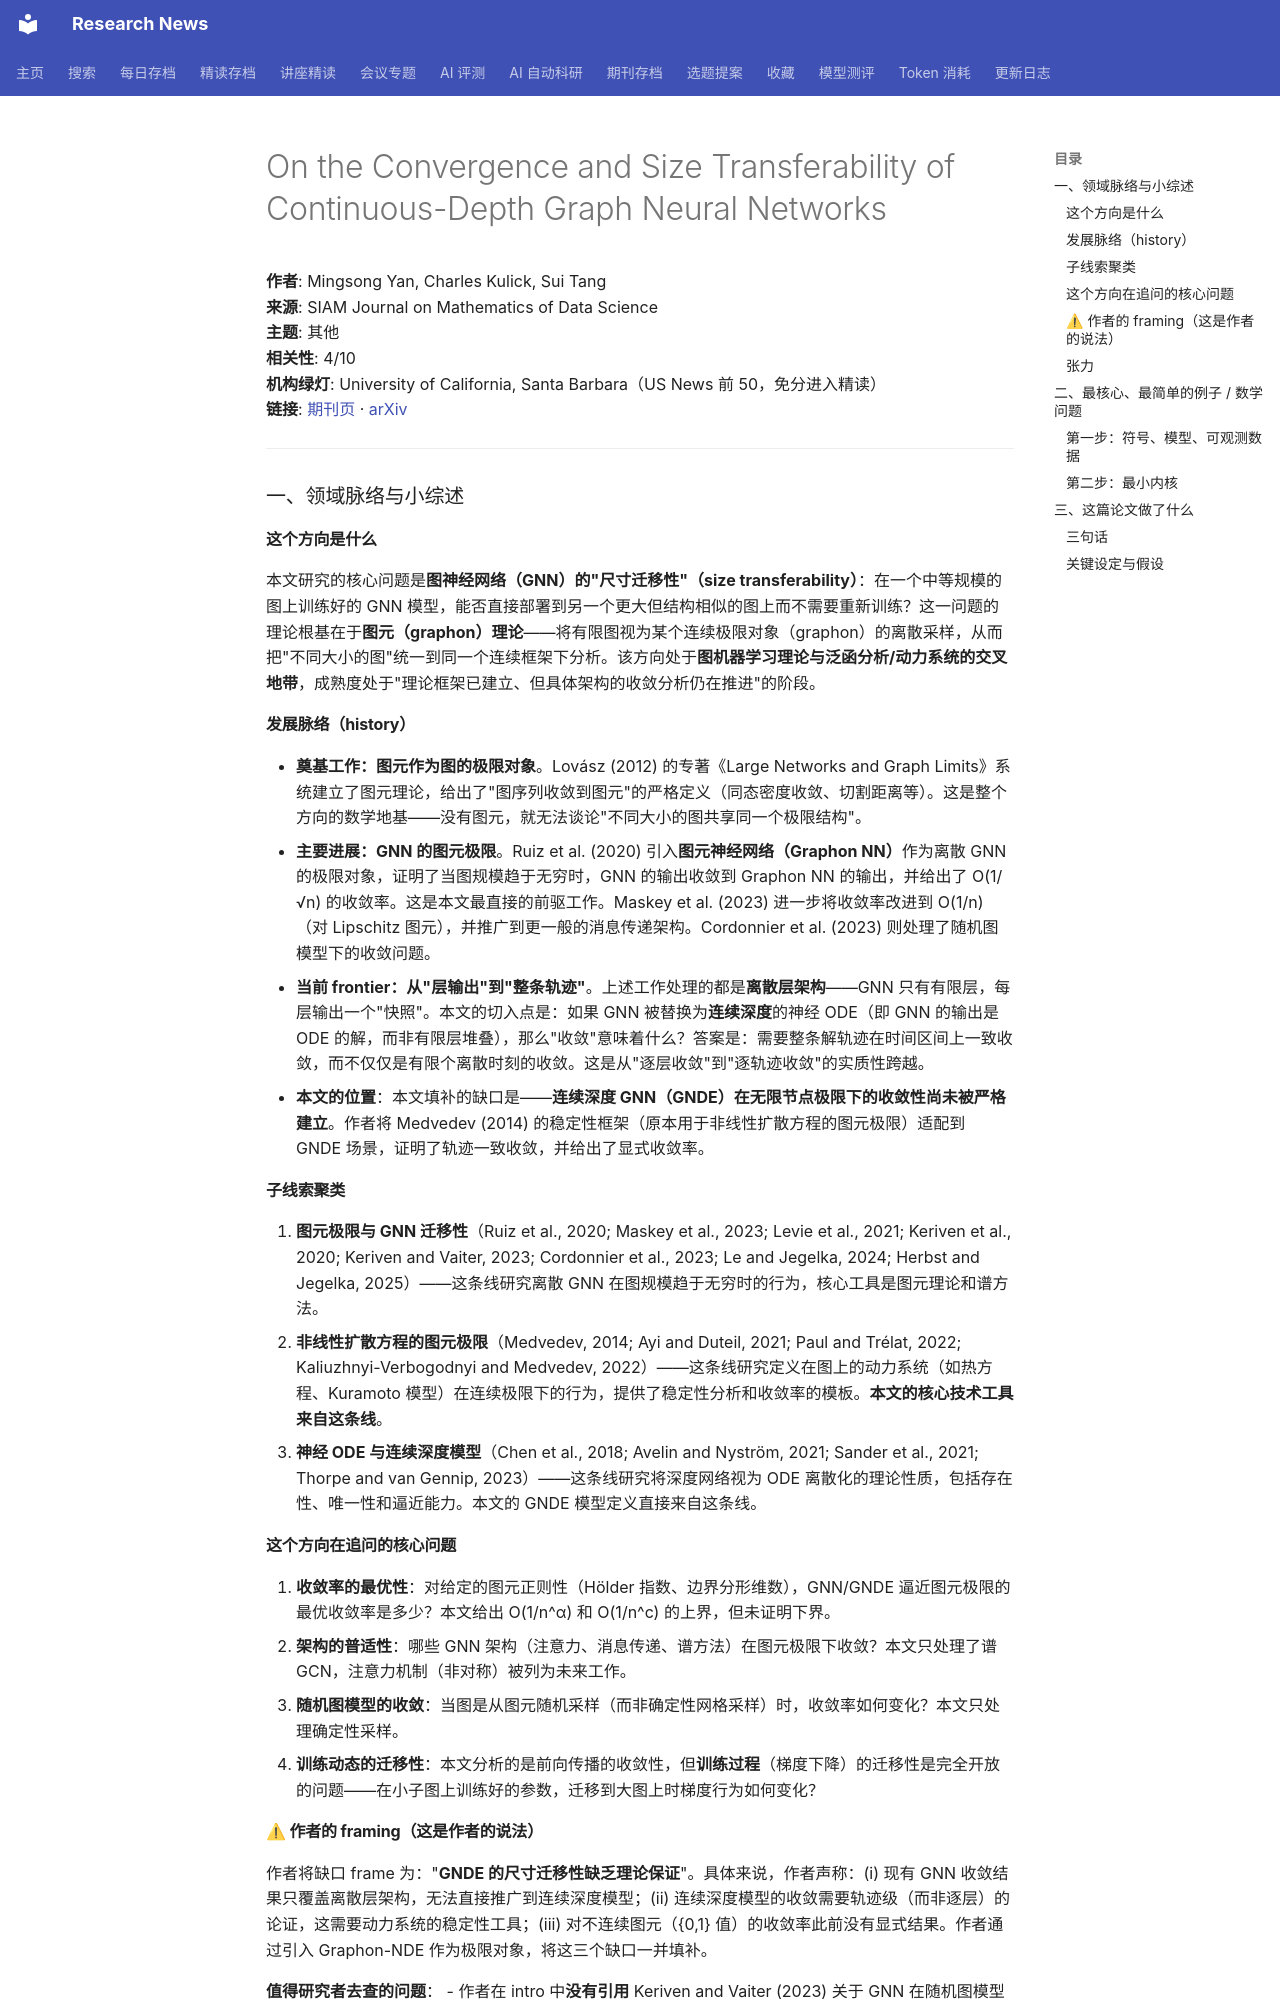

repository: cxy0714/research-news · page: deep_reads/2026-10-17-10.1137_25m1800822/index.html · generator: mkdocs

# On the Convergence and Size Transferability of Continuous-Depth Graph Neural Networks

**作者**: Mingsong Yan, Charles Kulick, Sui Tang  
**来源**: SIAM Journal on Mathematics of Data Science  
**主题**: 其他  
**相关性**: 4/10  
**机构绿灯**: University of California, Santa Barbara（US News 前 50，免分进入精读）  
**链接**: [期刊页](https://doi.org/10.1137/25m1800822) · [arXiv](https://arxiv.org/abs/2510.03923)

---

### 一、领域脉络与小综述

#### 这个方向是什么

本文研究的核心问题是**图神经网络（GNN）的"尺寸迁移性"（size transferability）**：在一个中等规模的图上训练好的 GNN 模型，能否直接部署到另一个更大但结构相似的图上而不需要重新训练？这一问题的理论根基在于**图元（graphon）理论**——将有限图视为某个连续极限对象（graphon）的离散采样，从而把"不同大小的图"统一到同一个连续框架下分析。该方向处于**图机器学习理论与泛函分析/动力系统的交叉地带**，成熟度处于"理论框架已建立、但具体架构的收敛分析仍在推进"的阶段。

#### 发展脉络（history）

- **奠基工作：图元作为图的极限对象**。Lovász (2012) 的专著《Large Networks and Graph Limits》系统建立了图元理论，给出了"图序列收敛到图元"的严格定义（同态密度收敛、切割距离等）。这是整个方向的数学地基——没有图元，就无法谈论"不同大小的图共享同一个极限结构"。
- **主要进展：GNN 的图元极限**。Ruiz et al. (2020) 引入**图元神经网络（Graphon NN）**作为离散 GNN 的极限对象，证明了当图规模趋于无穷时，GNN 的输出收敛到 Graphon NN 的输出，并给出了 O(1/√n) 的收敛率。这是本文最直接的前驱工作。Maskey et al. (2023) 进一步将收敛率改进到 O(1/n)（对 Lipschitz 图元），并推广到更一般的消息传递架构。Cordonnier et al. (2023) 则处理了随机图模型下的收敛问题。
- **当前 frontier：从"层输出"到"整条轨迹"**。上述工作处理的都是**离散层架构**——GNN 只有有限层，每层输出一个"快照"。本文的切入点是：如果 GNN 被替换为**连续深度**的神经 ODE（即 GNN 的输出是 ODE 的解，而非有限层堆叠），那么"收敛"意味着什么？答案是：需要整条解轨迹在时间区间上一致收敛，而不仅仅是有限个离散时刻的收敛。这是从"逐层收敛"到"逐轨迹收敛"的实质性跨越。
- **本文的位置**：本文填补的缺口是——**连续深度 GNN（GNDE）在无限节点极限下的收敛性尚未被严格建立**。作者将 Medvedev (2014) 的稳定性框架（原本用于非线性扩散方程的图元极限）适配到 GNDE 场景，证明了轨迹一致收敛，并给出了显式收敛率。

#### 子线索聚类

1. **图元极限与 GNN 迁移性**（Ruiz et al., 2020; Maskey et al., 2023; Levie et al., 2021; Keriven et al., 2020; Keriven and Vaiter, 2023; Cordonnier et al., 2023; Le and Jegelka, 2024; Herbst and Jegelka, 2025）——这条线研究离散 GNN 在图规模趋于无穷时的行为，核心工具是图元理论和谱方法。
2. **非线性扩散方程的图元极限**（Medvedev, 2014; Ayi and Duteil, 2021; Paul and Trélat, 2022; Kaliuzhnyi-Verbogodnyi and Medvedev, 2022）——这条线研究定义在图上的动力系统（如热方程、Kuramoto 模型）在连续极限下的行为，提供了稳定性分析和收敛率的模板。**本文的核心技术工具来自这条线**。
3. **神经 ODE 与连续深度模型**（Chen et al., 2018; Avelin and Nyström, 2021; Sander et al., 2021; Thorpe and van Gennip, 2023）——这条线研究将深度网络视为 ODE 离散化的理论性质，包括存在性、唯一性和逼近能力。本文的 GNDE 模型定义直接来自这条线。

#### 这个方向在追问的核心问题

1. **收敛率的最优性**：对给定的图元正则性（Hölder 指数、边界分形维数），GNN/GNDE 逼近图元极限的最优收敛率是多少？本文给出 O(1/n^α) 和 O(1/n^c) 的上界，但未证明下界。
2. **架构的普适性**：哪些 GNN 架构（注意力、消息传递、谱方法）在图元极限下收敛？本文只处理了谱 GCN，注意力机制（非对称）被列为未来工作。
3. **随机图模型的收敛**：当图是从图元随机采样（而非确定性网格采样）时，收敛率如何变化？本文只处理确定性采样。
4. **训练动态的迁移性**：本文分析的是前向传播的收敛性，但**训练过程**（梯度下降）的迁移性是完全开放的问题——在小子图上训练好的参数，迁移到大图上时梯度行为如何变化？
